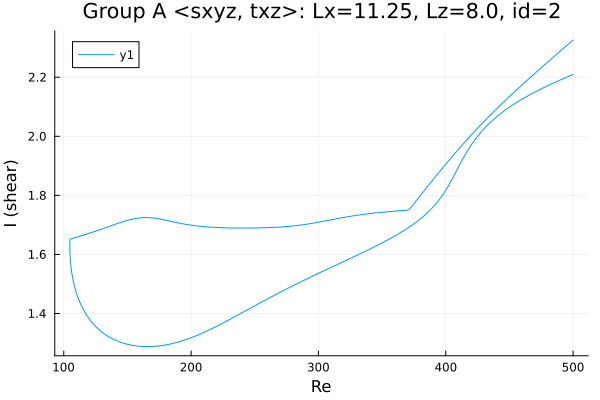

Values plotted in this chart, from the file beside it:
Re, shear
500.0, 2.209
499.9, 2.209
498.5, 2.206
497, 2.204
495.6, 2.201
494.2, 2.199
492.8, 2.196
491.4, 2.193
490, 2.191
488.6, 2.188
487.1, 2.185
485.7, 2.182
484.3, 2.18
482.9, 2.177
482.3, 2.176
480.9, 2.173
479.5, 2.17
478.1, 2.167
476.7, 2.164
475.3, 2.161
473.8, 2.158
472.4, 2.155
471, 2.152
469.6, 2.149
468.2, 2.146
466.8, 2.142
465.4, 2.139
464, 2.136
462.5, 2.132
461.1, 2.129
459.7, 2.125
458.3, 2.122
456.9, 2.118
455.5, 2.114
454.1, 2.11
452.6, 2.106
451.2, 2.102
449.8, 2.098
448.4, 2.094
447, 2.089
445.6, 2.085
444.2, 2.08
442.7, 2.076
441.3, 2.071
439.9, 2.066
438.5, 2.06
437.1, 2.055
435.7, 2.05
434.3, 2.044
432.8, 2.038
431.4, 2.032
430, 2.025
428.6, 2.018
427.2, 2.011
425.8, 2.004
425.3, 2.001
423.8, 1.993
422.4, 1.985
421, 1.977
419.6, 1.968
... 564 more rows
